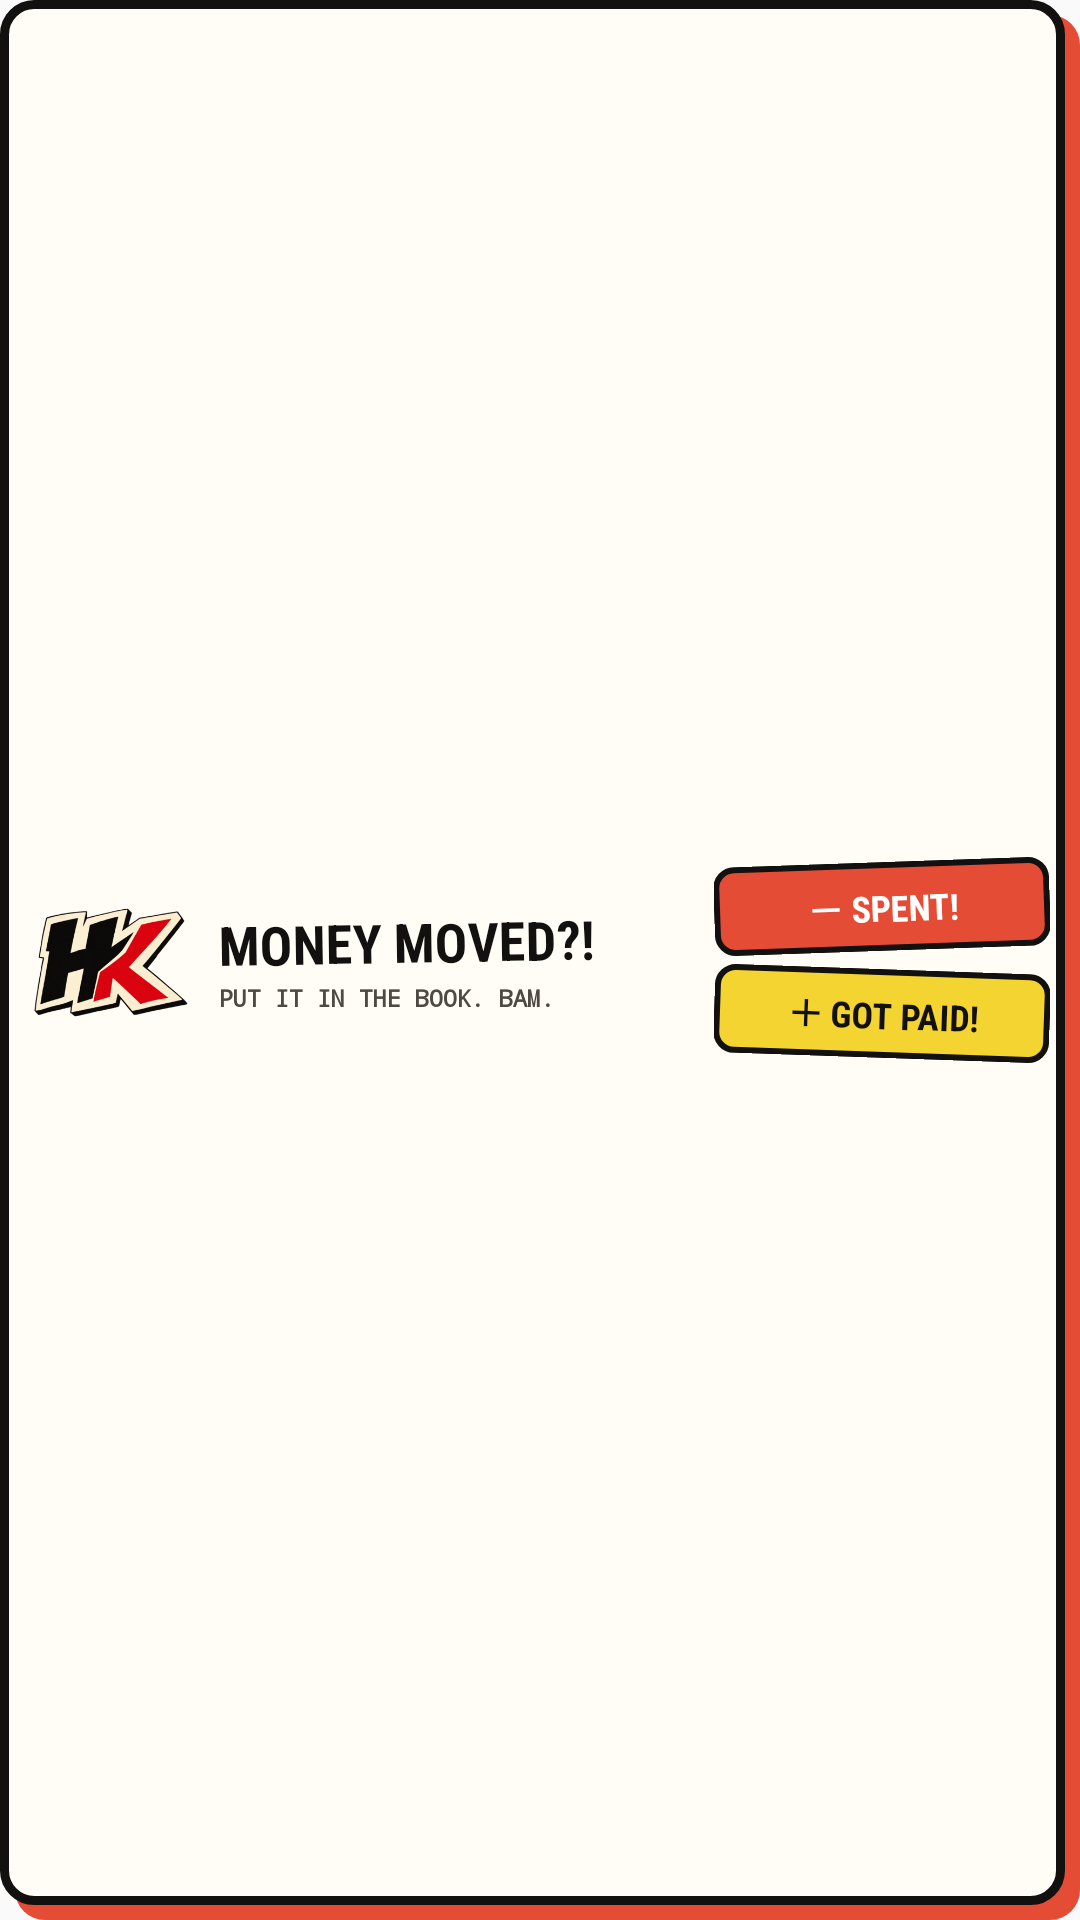

Reconstruct the res/layout file that produces this screen, plus the resources it refers to.
<!-- AndroidManifest.xml: application theme AppTheme -->
<!-- res/layout/widget_wide.xml -->
<?xml version="1.0" encoding="utf-8"?>
<LinearLayout xmlns:android="http://schemas.android.com/apk/res/android" android:id="@+id/widget_root" android:layout_width="match_parent" android:layout_height="match_parent" android:orientation="horizontal" android:gravity="center_vertical" android:background="@drawable/widget_wide_bg" android:padding="10dp">
    <ImageView android:layout_width="54dp" android:layout_height="54dp" android:contentDescription="@string/app_name" android:src="@drawable/brand_emblem"/>
    <LinearLayout android:layout_width="0dp" android:layout_height="wrap_content" android:layout_weight="1" android:layout_marginStart="9dp" android:orientation="vertical">
        <TextView android:layout_width="wrap_content" android:layout_height="wrap_content" android:rotation="-1" android:fontFamily="sans-serif-condensed" android:text="MONEY MOVED?!" android:textColor="#12110F" android:textSize="18sp" android:textStyle="bold"/>
        <TextView android:layout_width="wrap_content" android:layout_height="wrap_content" android:layout_marginTop="1dp" android:fontFamily="monospace" android:text="PUT IT IN THE BOOK. BAM." android:textColor="#4E4941" android:textSize="8sp" android:textStyle="bold"/>
    </LinearLayout>
    <LinearLayout android:layout_width="112dp" android:layout_height="match_parent" android:orientation="vertical" android:gravity="center" android:layout_marginStart="6dp">
        <TextView android:id="@+id/widget_expense" android:layout_width="match_parent" android:layout_height="wrap_content" android:rotation="-2" android:gravity="center" android:background="@drawable/widget_red" android:fontFamily="sans-serif-condensed" android:text="－ SPENT!" android:textColor="#FFFFFF" android:textSize="12sp" android:textStyle="bold"/>
        <TextView android:id="@+id/widget_money" android:layout_width="match_parent" android:layout_height="wrap_content" android:layout_marginTop="6dp" android:rotation="2" android:gravity="center" android:background="@drawable/widget_yellow" android:fontFamily="sans-serif-condensed" android:text="＋ GOT PAID!" android:textColor="#12110F" android:textSize="12sp" android:textStyle="bold"/>
    </LinearLayout>
</LinearLayout>
<!-- resources referenced by this layout -->
<resources>
  <!-- drawable brand_emblem: png bitmap (drawable-nodpi, 64407 bytes) -->
  <!-- drawable widget_red (drawable) -->
  <?xml version="1.0" encoding="utf-8"?>
  <shape xmlns:android="http://schemas.android.com/apk/res/android" android:shape="rectangle">
      <solid android:color="#E54C35"/><stroke android:width="2dp" android:color="#12110F"/><corners android:radius="6dp"/><padding android:left="8dp" android:top="6dp" android:right="8dp" android:bottom="6dp"/>
  </shape>
  <!-- drawable widget_wide_bg (drawable) -->
  <?xml version="1.0" encoding="utf-8"?>
  <layer-list xmlns:android="http://schemas.android.com/apk/res/android"><item android:left="5dp" android:top="5dp"><shape><solid android:color="#E54C35"/><corners android:radius="10dp"/></shape></item><item android:right="5dp" android:bottom="5dp"><shape><solid android:color="#FFFDF6"/><stroke android:width="3dp" android:color="#12110F"/><corners android:radius="10dp"/></shape></item></layer-list>
  <!-- drawable widget_yellow (drawable) -->
  <?xml version="1.0" encoding="utf-8"?>
  <shape xmlns:android="http://schemas.android.com/apk/res/android" android:shape="rectangle">
      <solid android:color="#F4D431"/><stroke android:width="2dp" android:color="#12110F"/><corners android:radius="6dp"/><padding android:left="8dp" android:top="6dp" android:right="8dp" android:bottom="6dp"/>
  </shape>
  <string name="app_name">HisabKitab</string>
  <style name="AppTheme" parent="Theme.AppCompat.Light.DarkActionBar">
          
          <item name="colorPrimary">@color/colorPrimary</item>
          <item name="colorPrimaryDark">@color/colorPrimaryDark</item>
          <item name="colorAccent">@color/colorAccent</item>
          <item name="android:scrollbarSize">2dp</item>
          <item name="android:scrollbarThumbVertical">@drawable/webview_scrollbar_thumb</item>
      </style>
  <!-- drawable webview_scrollbar_thumb (drawable) -->
  <?xml version="1.0" encoding="utf-8"?>
  <shape xmlns:android="http://schemas.android.com/apk/res/android"
      android:shape="rectangle">
      <solid android:color="#111111" />
      <corners android:radius="1dp" />
  </shape>
  <!-- not gathered from this repository: default colours our renderer supplied (Android Studio template values) -->
  <color name="colorPrimary">#FF6200EE</color>
  <color name="colorPrimaryDark">#FF3700B3</color>
  <color name="colorAccent">#FF03DAC5</color>
</resources>
